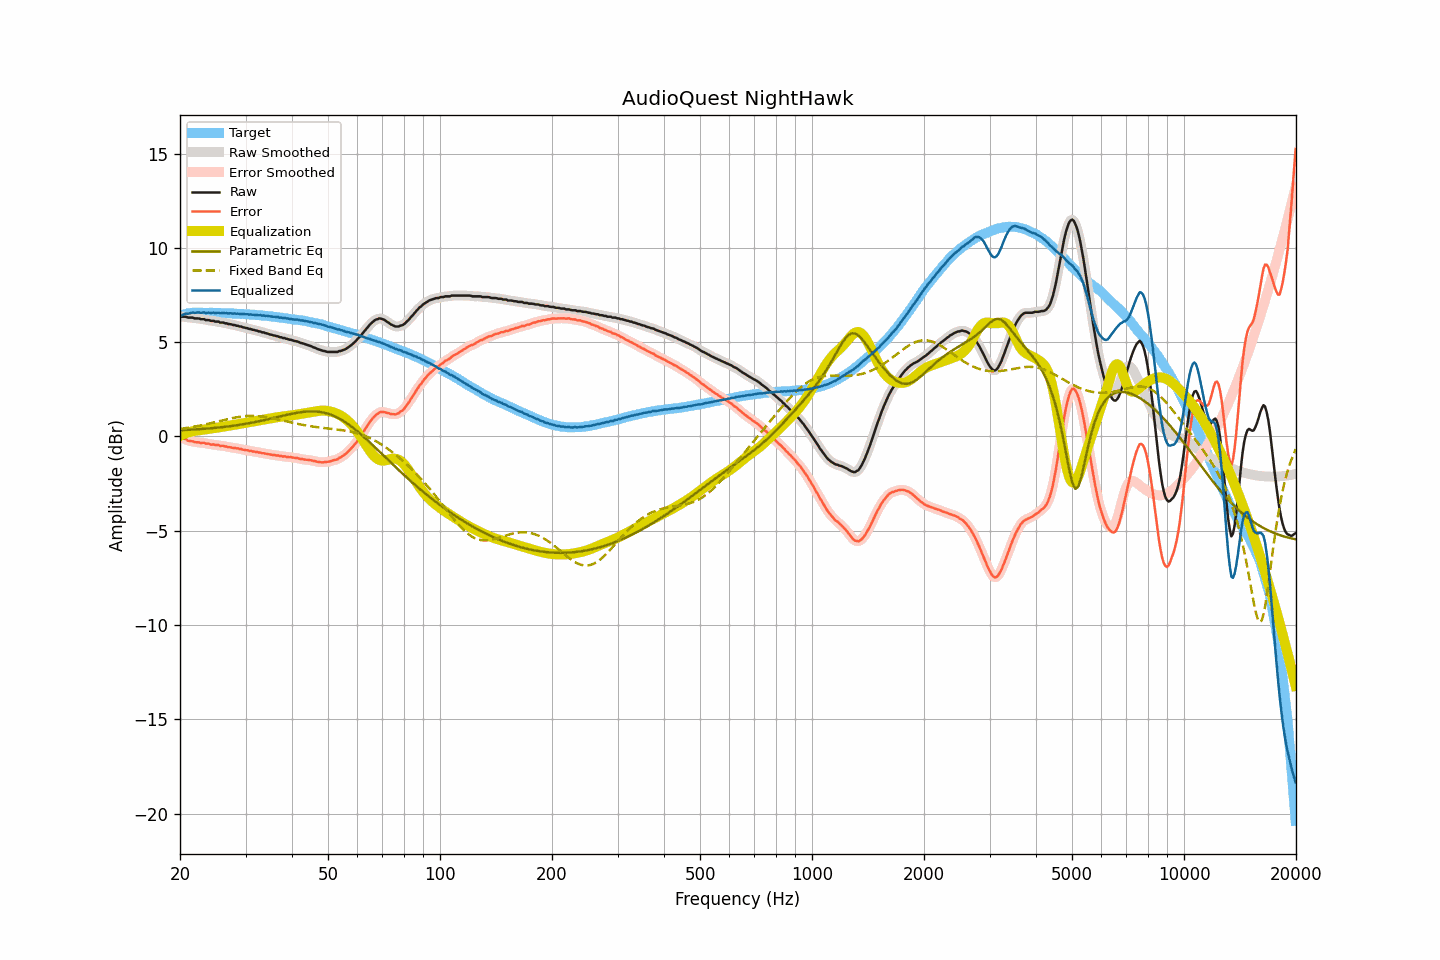

The file beside this chart, header and first rows:
frequency, raw, smoothed, error, error_smoothed, equalization, parametric_eq, fixed_band_eq, equalized_raw, equalized_smoothed, target
20.00, 6.36, 6.35, -0.04, -0.04, 0.03, 0.33, 0.39, 6.39, 6.39, 6.39
20.20, 6.35, 6.35, -0.08, -0.07, 0.07, 0.33, 0.41, 6.42, 6.43, 6.42
20.40, 6.35, 6.35, -0.11, -0.10, 0.11, 0.34, 0.42, 6.46, 6.46, 6.45
20.61, 6.35, 6.34, -0.12, -0.14, 0.14, 0.34, 0.43, 6.49, 6.49, 6.47
20.81, 6.34, 6.33, -0.17, -0.18, 0.18, 0.34, 0.44, 6.51, 6.50, 6.50
21.02, 6.30, 6.31, -0.23, -0.21, 0.21, 0.35, 0.46, 6.50, 6.52, 6.53
21.23, 6.30, 6.30, -0.24, -0.24, 0.23, 0.35, 0.47, 6.53, 6.53, 6.54
21.44, 6.30, 6.29, -0.25, -0.26, 0.26, 0.36, 0.49, 6.55, 6.55, 6.55
21.66, 6.30, 6.28, -0.26, -0.27, 0.28, 0.36, 0.50, 6.57, 6.56, 6.56
21.87, 6.26, 6.27, -0.30, -0.29, 0.29, 0.37, 0.52, 6.55, 6.56, 6.56
22.09, 6.26, 6.26, -0.31, -0.30, 0.31, 0.37, 0.54, 6.56, 6.57, 6.57
22.31, 6.26, 6.25, -0.31, -0.32, 0.32, 0.38, 0.55, 6.57, 6.56, 6.57
22.54, 6.25, 6.24, -0.32, -0.33, 0.33, 0.38, 0.57, 6.57, 6.57, 6.57
22.76, 6.22, 6.23, -0.35, -0.33, 0.34, 0.39, 0.59, 6.55, 6.57, 6.57
22.99, 6.22, 6.22, -0.34, -0.34, 0.35, 0.40, 0.60, 6.56, 6.56, 6.56
23.22, 6.22, 6.20, -0.34, -0.36, 0.36, 0.40, 0.62, 6.58, 6.56, 6.55
23.45, 6.17, 6.19, -0.39, -0.36, 0.37, 0.41, 0.64, 6.54, 6.56, 6.55
23.69, 6.17, 6.17, -0.39, -0.39, 0.39, 0.42, 0.66, 6.55, 6.55, 6.55
23.92, 6.17, 6.15, -0.39, -0.41, 0.40, 0.42, 0.68, 6.57, 6.55, 6.55
24.16, 6.13, 6.14, -0.43, -0.41, 0.41, 0.43, 0.70, 6.54, 6.56, 6.56
24.40, 6.13, 6.13, -0.43, -0.43, 0.43, 0.44, 0.72, 6.55, 6.55, 6.56
24.65, 6.13, 6.11, -0.42, -0.44, 0.44, 0.44, 0.74, 6.57, 6.55, 6.55
24.89, 6.09, 6.10, -0.46, -0.44, 0.45, 0.45, 0.76, 6.54, 6.56, 6.55
25.14, 6.09, 6.09, -0.46, -0.46, 0.46, 0.46, 0.78, 6.55, 6.55, 6.55
25.39, 6.09, 6.07, -0.46, -0.48, 0.47, 0.47, 0.80, 6.56, 6.54, 6.55
25.65, 6.04, 6.06, -0.51, -0.49, 0.49, 0.48, 0.82, 6.52, 6.54, 6.55
25.91, 6.04, 6.04, -0.50, -0.50, 0.50, 0.49, 0.84, 6.54, 6.54, 6.54
26.16, 6.04, 6.02, -0.50, -0.51, 0.51, 0.50, 0.86, 6.55, 6.54, 6.53
26.43, 6.00, 6.01, -0.54, -0.52, 0.53, 0.51, 0.89, 6.53, 6.54, 6.53
26.69, 6.00, 5.99, -0.53, -0.54, 0.54, 0.52, 0.91, 6.54, 6.53, 6.53
26.96, 5.96, 5.97, -0.57, -0.56, 0.56, 0.53, 0.92, 6.52, 6.53, 6.53
27.23, 5.96, 5.95, -0.57, -0.58, 0.57, 0.54, 0.94, 6.53, 6.52, 6.53
27.50, 5.94, 5.93, -0.59, -0.59, 0.59, 0.55, 0.96, 6.52, 6.52, 6.53
27.77, 5.91, 5.92, -0.61, -0.60, 0.60, 0.56, 0.98, 6.51, 6.52, 6.52
28.05, 5.91, 5.90, -0.61, -0.61, 0.62, 0.57, 1.00, 6.52, 6.51, 6.51
28.33, 5.87, 5.88, -0.64, -0.63, 0.63, 0.59, 1.01, 6.50, 6.51, 6.50
28.62, 5.87, 5.86, -0.63, -0.64, 0.65, 0.60, 1.03, 6.51, 6.51, 6.50
28.90, 5.83, 5.84, -0.67, -0.66, 0.66, 0.61, 1.04, 6.49, 6.50, 6.50
29.19, 5.83, 5.82, -0.66, -0.68, 0.68, 0.63, 1.05, 6.50, 6.50, 6.49
29.48, 5.79, 5.79, -0.71, -0.70, 0.69, 0.64, 1.06, 6.48, 6.49, 6.50
29.78, 5.78, 5.78, -0.71, -0.71, 0.71, 0.65, 1.07, 6.49, 6.49, 6.49
30.08, 5.75, 5.75, -0.74, -0.73, 0.73, 0.67, 1.08, 6.48, 6.48, 6.48
30.38, 5.74, 5.73, -0.73, -0.74, 0.74, 0.68, 1.08, 6.48, 6.48, 6.47
30.68, 5.70, 5.71, -0.77, -0.76, 0.76, 0.70, 1.09, 6.46, 6.47, 6.47
30.99, 5.70, 5.69, -0.76, -0.77, 0.77, 0.72, 1.09, 6.47, 6.46, 6.46
31.30, 5.66, 5.66, -0.80, -0.79, 0.79, 0.73, 1.09, 6.45, 6.45, 6.45
31.61, 5.65, 5.65, -0.81, -0.80, 0.80, 0.75, 1.09, 6.45, 6.45, 6.45
31.93, 5.62, 5.62, -0.82, -0.82, 0.82, 0.77, 1.09, 6.44, 6.44, 6.44
32.24, 5.61, 5.60, -0.82, -0.83, 0.83, 0.78, 1.08, 6.44, 6.44, 6.43
32.57, 5.57, 5.58, -0.86, -0.85, 0.85, 0.80, 1.07, 6.42, 6.43, 6.43
32.89, 5.57, 5.55, -0.86, -0.86, 0.87, 0.82, 1.07, 6.43, 6.42, 6.42
33.22, 5.52, 5.53, -0.89, -0.88, 0.88, 0.84, 1.06, 6.40, 6.41, 6.41
33.55, 5.52, 5.51, -0.89, -0.90, 0.90, 0.86, 1.05, 6.41, 6.41, 6.41
33.89, 5.48, 5.48, -0.92, -0.91, 0.91, 0.88, 1.03, 6.39, 6.40, 6.39
34.23, 5.47, 5.46, -0.92, -0.93, 0.93, 0.89, 1.02, 6.40, 6.39, 6.39
34.57, 5.44, 5.44, -0.94, -0.94, 0.94, 0.91, 1.00, 6.38, 6.38, 6.38
34.92, 5.41, 5.41, -0.96, -0.96, 0.96, 0.93, 0.99, 6.36, 6.37, 6.37
35.27, 5.39, 5.38, -0.97, -0.97, 0.97, 0.95, 0.97, 6.36, 6.36, 6.36
35.62, 5.36, 5.36, -0.99, -0.99, 0.98, 0.97, 0.95, 6.34, 6.35, 6.35
35.97, 5.35, 5.34, -0.99, -0.99, 1.00, 0.99, 0.94, 6.34, 6.34, 6.33
... 635 more rows
